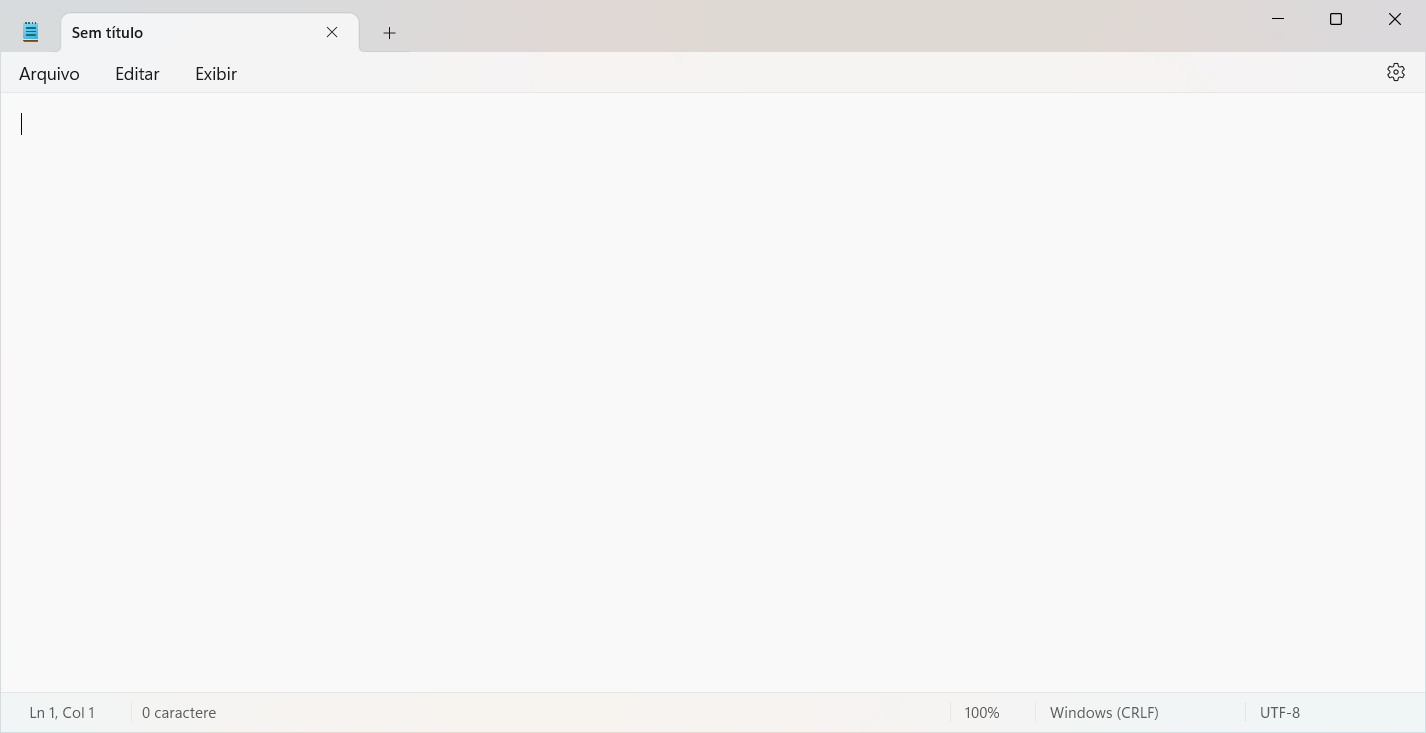
Task: Starting notepad and typing some text
Workflow: Main

Step 1: Use Application:  Sem título - Bloco de notas in window 'Sem título - Bloco de notas' (notepad.exe)

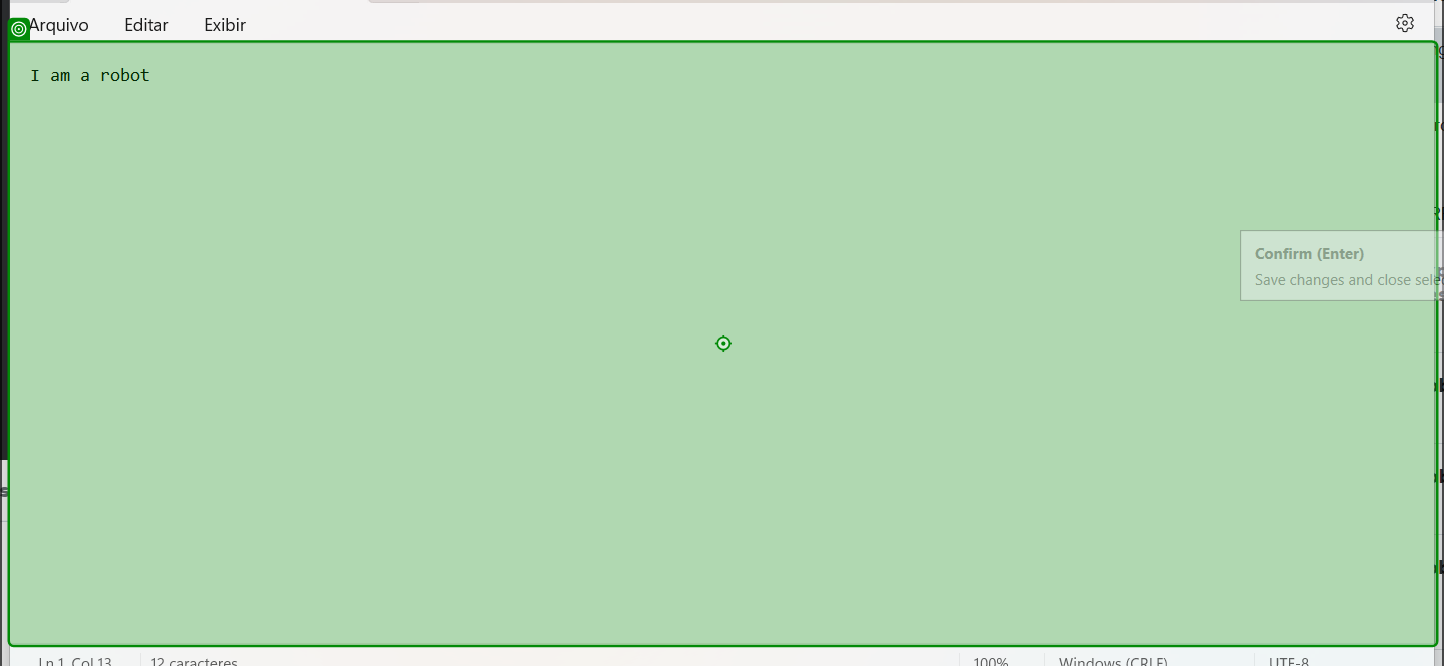
Step 2: type "I am a robot" into 'I am a robot'